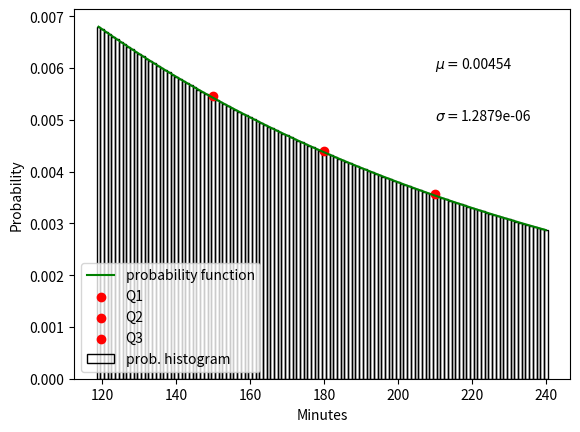

Generate this figure with matplotlib:
import statistics
import pandas as pd
import numpy as np
from matplotlib import pyplot as plt
from scipy.stats import poisson
from scipy.stats import norm
from scipy.integrate import quad
import scipy.integrate as spi


# 1: BASIC PROBABILITIES AND VISUALIZATIONS (1)
# a) Bernoulli distribution
def bernoulli(p):
    r = 1 - p
    p_l = {"0": r, "1": p}  # Success: vote = "for" = 1 , Failure: vote = "against" = 0
    votes = list(p_l.keys())  # get key values from dictionary
    values = list(p_l.values())  # get values from dictionary
    v = values  # save values for a pie chart
    fig, ax = plt.subplots(figsize=(7, 5))  # bar length, height
    ax.bar(votes, values, 1, edgecolor="gray", linewidth=3)
    plt.xlabel("Vote")
    plt.ylabel("Probability")
    for values in ax.containers:  # show values above bar
        ax.bar_label(values)
    plt.show()

    plt.clf()  # clear previous plot
    plt.pie(v, labels=votes, autopct="%1.1f%%")  # plot a pie chart with percentages
    plt.show()

    expected_value = p
    print(f"Expected value = {expected_value}")


# bernoulli(0.27)

# b) Poisson distribution
def poisson_calculation(mu_poisson):
    poisson_probability = []    # list to store probabilities
    x_l = []    # list to store number of meteorites
    for i in range(1000):
        y = poisson.pmf(k=i, mu=mu_poisson)  # mu = 𝜆/expectancy , k = probability that it will happen
        if y > 0.005:
            poisson_probability.append(y)
            x_l.append(i)

    # calculate poisson variance, mean and median
    variance_poisson = poisson.var(mu=mu_poisson, loc=0)
    mean_poisson = poisson.mean(mu=mu_poisson, loc=0)
    median_poisson = poisson.median(mu=mu_poisson, loc=0)

    plt.clf()

    # plot poisson distribution with line plot
    plt.plot(x_l, poisson_probability, color="Green", label="Poisson distribution")
    plt.xlabel("N. of meteorites falling")
    plt.ylabel("Probability")

    # plot medan and variance with scatter plot
    plt.scatter(median_poisson, max(poisson_probability), color="red", label="Median", s=50)
    plt.scatter(variance_poisson, max(poisson_probability), color="orange", label="Variance", marker="x", s=100)

    plt.legend(loc=3)
    plt.show()

    print(f"Median: {median_poisson}")
    print(f"Variance: {variance_poisson}")
    print(f"Mean: {mean_poisson}")

    # table of Probability and N. of meteorites
    meteorites_table = pd.DataFrame(list(zip(poisson_probability, x_l)), columns=["Probability", "N. of meteorites"])
    print(meteorites_table)


# poisson_calculation(37)

# c) probability density
# 0. 3e−0.5 𝑦 + 0. 6e−0.25 𝑦
# a * np.exp(-0.5 * y) + b * np.exp(-0.25 * y)
# 0.55555555* e^(-0.5 * y) + 0.444444* e^(-0.25 * y)

# define function and periodic variables
def prob_density(aa, bb):
    aa = (aa % 1) / 99
    bb = (bb % 1) / 99
    return lambda y: aa * np.exp(-0.5 * y) + bb * np.exp(-0.25 * y)


def probability_density_function(a, b):
    minute_probabilities = []
    for i in range(119, 241):
        result_by_min, none = spi.fixed_quad(prob_density(a, b), i / 60, (i + 1) / 60)
        minute_probabilities.append(result_by_min * 100)

    result_by_h, none = spi.fixed_quad(prob_density(a, b), 2, 4)
    # return probability between 2 and 4 hours
    print(result_by_h * 100)

    # mean and variance
    mean = round(np.mean(minute_probabilities), 5)
    variance = np.std(minute_probabilities) ** 2
    variance = round(variance, 10)

    # plot histogram
    plt.clf()
    # plt.step(np.arange(119, 241, 1), minute_probabilities, color="blue")
    plt.bar(np.arange(119, 241, 1), minute_probabilities, color="blue", fill=False, width=1, label="prob. histogram")
    plt.plot(np.arange(119, 241, 1), minute_probabilities, color="green", label="probability function")

    plt.scatter(150, minute_probabilities[30], label="Q1", color="red")
    plt.scatter(180, minute_probabilities[60], label="Q2", color="red")
    plt.scatter(210, minute_probabilities[90], label="Q3", color="red")

    plt.text(210, .006, r'$\mu=\ $')
    plt.text(217, .006, mean)
    plt.text(210, .005, r'$\sigma=\ $')
    plt.text(217, .005, variance)

    plt.legend(loc=3)
    plt.xlabel("Minutes")
    plt.ylabel("Probability")
    plt.show()



probability_density_function(0.83, 0.16)
